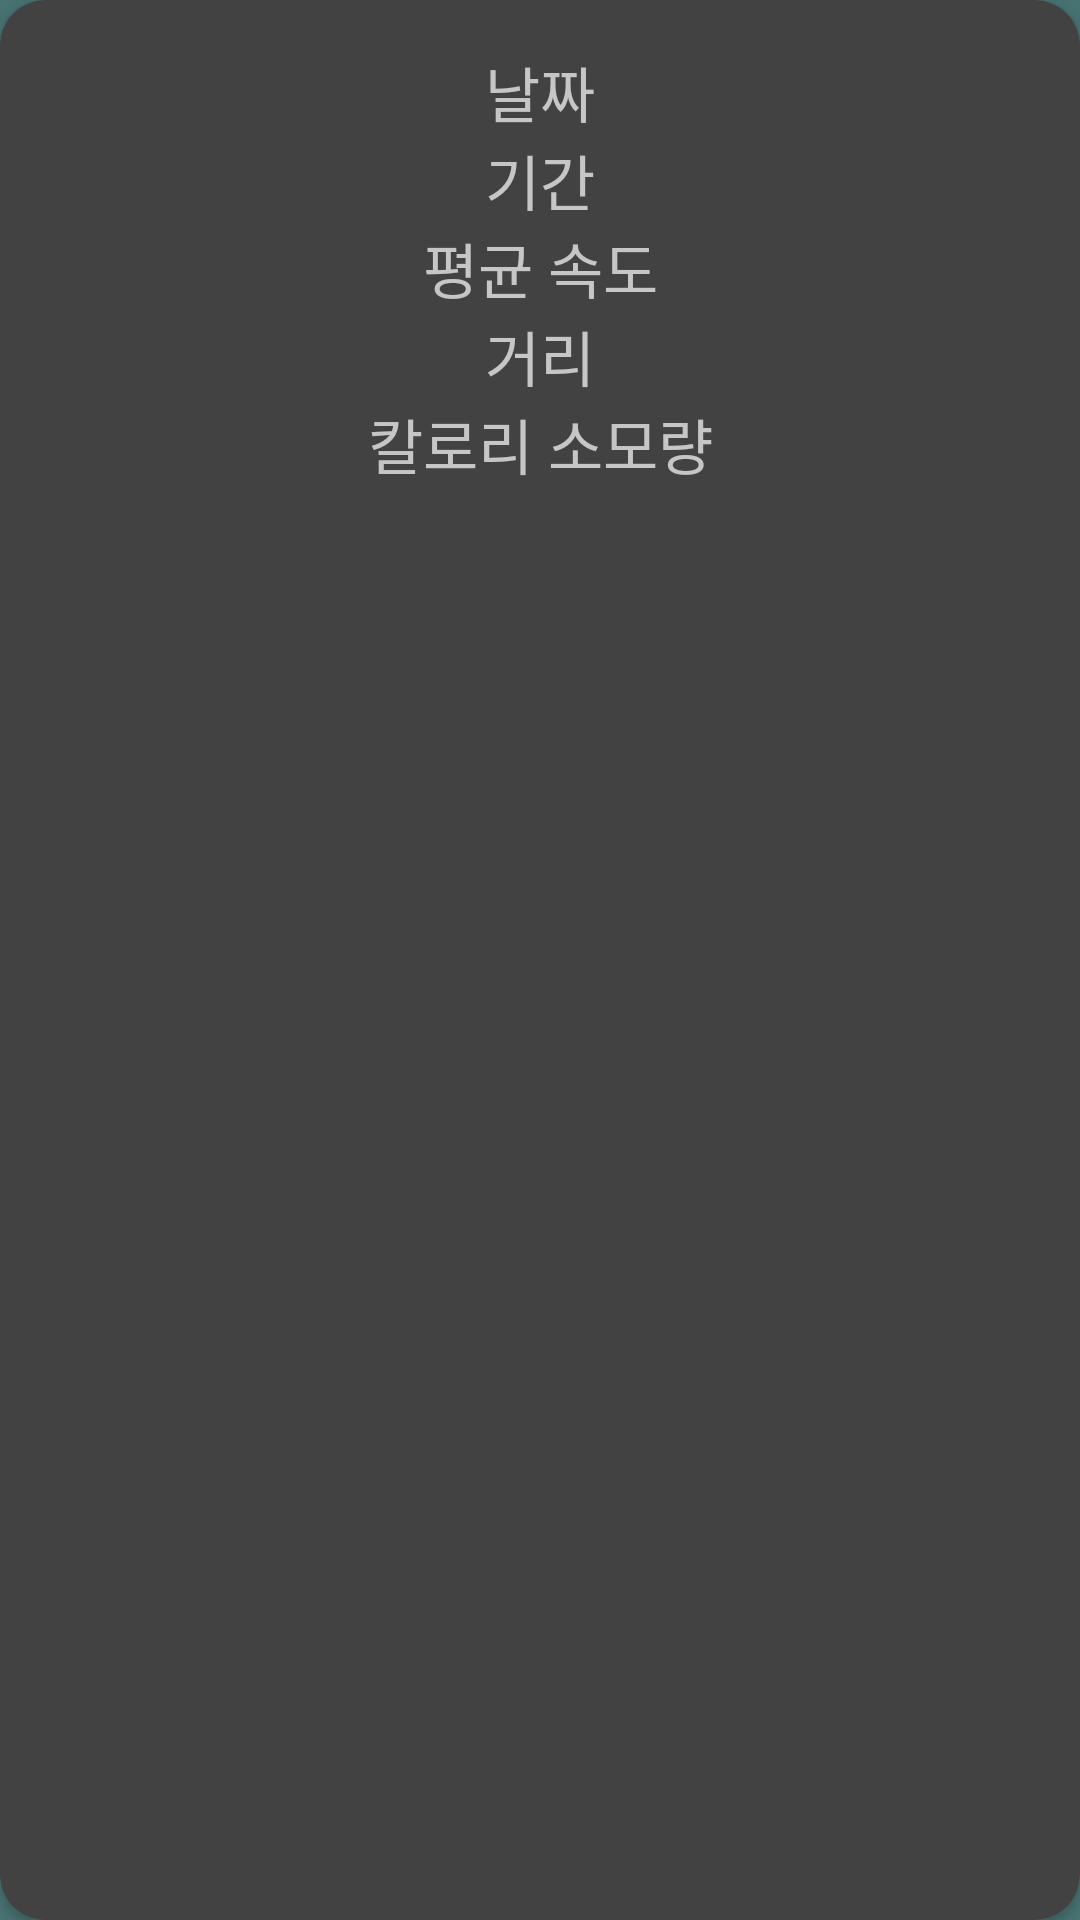

Here is an Android app screen rendered from its layout file. Give the layout XML and the strings, colors and styles it references.
<!-- AndroidManifest.xml: application theme AppTheme -->
<!-- res/layout/marker_view.xml -->
<?xml version="1.0" encoding="utf-8"?>
<androidx.cardview.widget.CardView xmlns:android="http://schemas.android.com/apk/res/android"
    android:layout_width="wrap_content"
    android:layout_height="wrap_content"
    xmlns:app="http://schemas.android.com/apk/res-auto"
    app:cardCornerRadius="15dp">

    <LinearLayout
        android:layout_width="match_parent"
        android:layout_height="match_parent"
        android:orientation="vertical"
        android:padding="16dp">

        <TextView
            android:id="@+id/tvDate"
            android:layout_width="match_parent"
            android:layout_height="wrap_content"
            android:text="날짜"
            android:textSize="20sp"
            android:gravity="center"/>

        <TextView
            android:id="@+id/tvDuration"
            android:layout_width="match_parent"
            android:layout_height="wrap_content"
            android:text="기간"
            android:textSize="20sp"
            android:gravity="center"/>

        <TextView
            android:id="@+id/tvAvgSpeed"
            android:layout_width="match_parent"
            android:layout_height="wrap_content"
            android:text="평균 속도"
            android:textSize="20sp"
            android:gravity="center"/>

        <TextView
            android:id="@+id/tvDistance"
            android:layout_width="match_parent"
            android:layout_height="wrap_content"
            android:text="거리"
            android:textSize="20sp"
            android:gravity="center"/>

        <TextView
            android:id="@+id/tvCaloriesBurned"
            android:layout_width="match_parent"
            android:layout_height="wrap_content"
            android:text="칼로리 소모량"
            android:textSize="20sp"
            android:gravity="center"/>

    </LinearLayout>

</androidx.cardview.widget.CardView>
<!-- resources referenced by this layout -->
<resources>
  <style name="AppTheme" parent="Theme.MaterialComponents.NoActionBar">
          
          <item name="colorPrimary">@color/green_gray</item>
          <item name="colorSecondary">@color/yellow</item>
          <item name="android:colorBackground">@color/light_green</item>
          <item name="colorError">@color/errorColor</item>
  
          
          <item name="colorPrimaryVariant">@android:color/white</item>
          <item name="colorSecondaryVariant">@color/light_green</item>
          
          <item name="colorSurface">@color/green_gray</item>
          <item name="colorOnPrimary">@color/green_gray</item>
          <item name="colorOnSecondary">@color/green_gray</item>
          <item name="colorOnBackground">@color/green_gray</item>
          <item name="colorOnError">@android:color/black</item>
          <item name="colorOnSurface">@android:color/white</item>
          <item name="scrimBackground">@color/mtrl_scrim_color</item>
          <item name="textAppearanceHeadline1">@style/TextAppearance.MaterialComponents.Headline1</item>
          <item name="textAppearanceHeadline2">@style/TextAppearance.MaterialComponents.Headline2</item>
          <item name="textAppearanceHeadline3">@style/TextAppearance.MaterialComponents.Headline3</item>
          <item name="textAppearanceHeadline4">@style/TextAppearance.MaterialComponents.Headline4</item>
          <item name="textAppearanceHeadline5">@style/TextAppearance.MaterialComponents.Headline5</item>
          <item name="textAppearanceHeadline6">@style/TextAppearance.MaterialComponents.Headline6</item>
          <item name="textAppearanceSubtitle1">@style/TextAppearance.MaterialComponents.Subtitle1</item>
          <item name="textAppearanceSubtitle2">@style/TextAppearance.MaterialComponents.Subtitle2</item>
          <item name="textAppearanceBody1">@style/TextAppearance.MaterialComponents.Body1</item>
          <item name="textAppearanceBody2">@style/TextAppearance.MaterialComponents.Body2</item>
          <item name="textAppearanceCaption">@style/TextAppearance.MaterialComponents.Caption</item>
          <item name="textAppearanceButton">@style/TextAppearance.MaterialComponents.Button</item>
          <item name="textAppearanceOverline">@style/TextAppearance.MaterialComponents.Overline</item>
  
          <item name="alertDialogTheme">@style/AlertDialogTheme</item>
      </style>
  <color name="green_gray">#2F4F4F</color>
  <color name="yellow">#f2edb1</color>
  <color name="light_green">#487373</color>
  <color name="errorColor">#D50000</color>
  <style name="AlertDialogTheme" parent="ThemeOverlay.MaterialComponents.Dialog.Alert">
          <item name="buttonBarPositiveButtonStyle">@style/PositiveButtonStyle</item>
          <item name="buttonBarNegativeButtonStyle">@style/NegativeButtonStyle</item>
      </style>
  <style name="PositiveButtonStyle" parent="Widget.MaterialComponents.Button.TextButton.Dialog">
          <item name="android:textColor">@color/yellow</item>
      </style>
  <style name="NegativeButtonStyle" parent="Widget.MaterialComponents.Button.TextButton.Dialog">
          <item name="android:textColor">@color/yellow</item>
      </style>
</resources>
